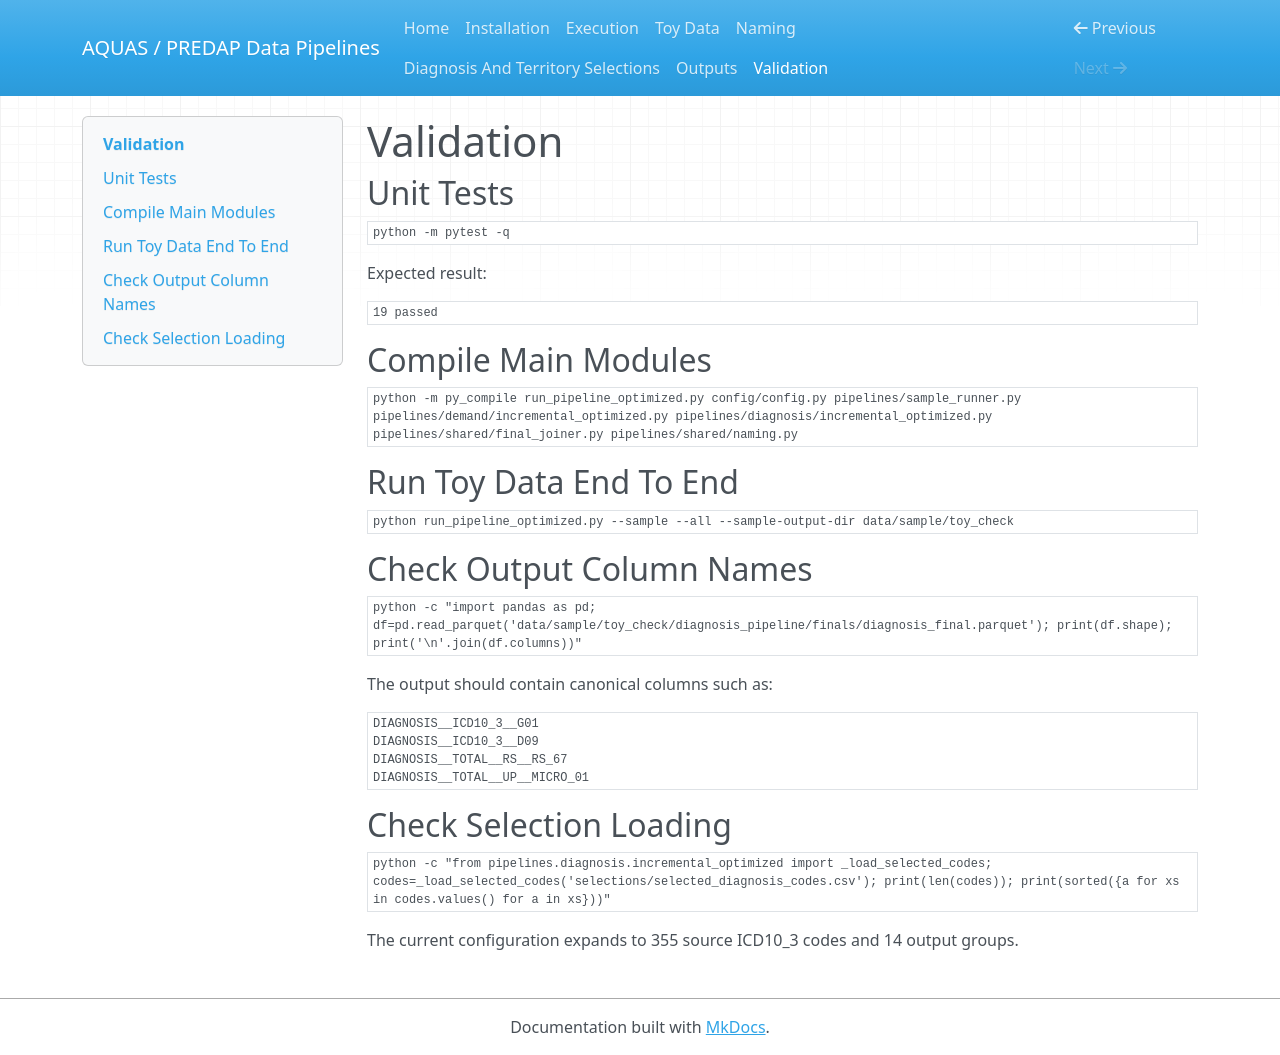

repository: IASOM/AQUAS_DATA_RETRIEVAL · page: validation/index.html · generator: mkdocs

# Validation

## Unit Tests

```bash
python -m pytest -q
```

Expected result:

```text
19 passed
```

## Compile Main Modules

```bash
python -m py_compile run_pipeline_optimized.py config/config.py pipelines/sample_runner.py pipelines/demand/incremental_optimized.py pipelines/diagnosis/incremental_optimized.py pipelines/shared/final_joiner.py pipelines/shared/naming.py
```

## Run Toy Data End To End

```bash
python run_pipeline_optimized.py --sample --all --sample-output-dir data/sample/toy_check
```

## Check Output Column Names

```bash
python -c "import pandas as pd; df=pd.read_parquet('data/sample/toy_check/diagnosis_pipeline/finals/diagnosis_final.parquet'); print(df.shape); print('\n'.join(df.columns))"
```

The output should contain canonical columns such as:

```text
DIAGNOSIS__ICD10_3__G01
DIAGNOSIS__ICD10_3__D09
DIAGNOSIS__TOTAL__RS__RS_67
DIAGNOSIS__TOTAL__UP__MICRO_01
```

## Check Selection Loading

```bash
python -c "from pipelines.diagnosis.incremental_optimized import _load_selected_codes; codes=_load_selected_codes('selections/selected_diagnosis_codes.csv'); print(len(codes)); print(sorted({a for xs in codes.values() for a in xs}))"
```

The current configuration expands to 355 source ICD10_3 codes and 14 output groups.
